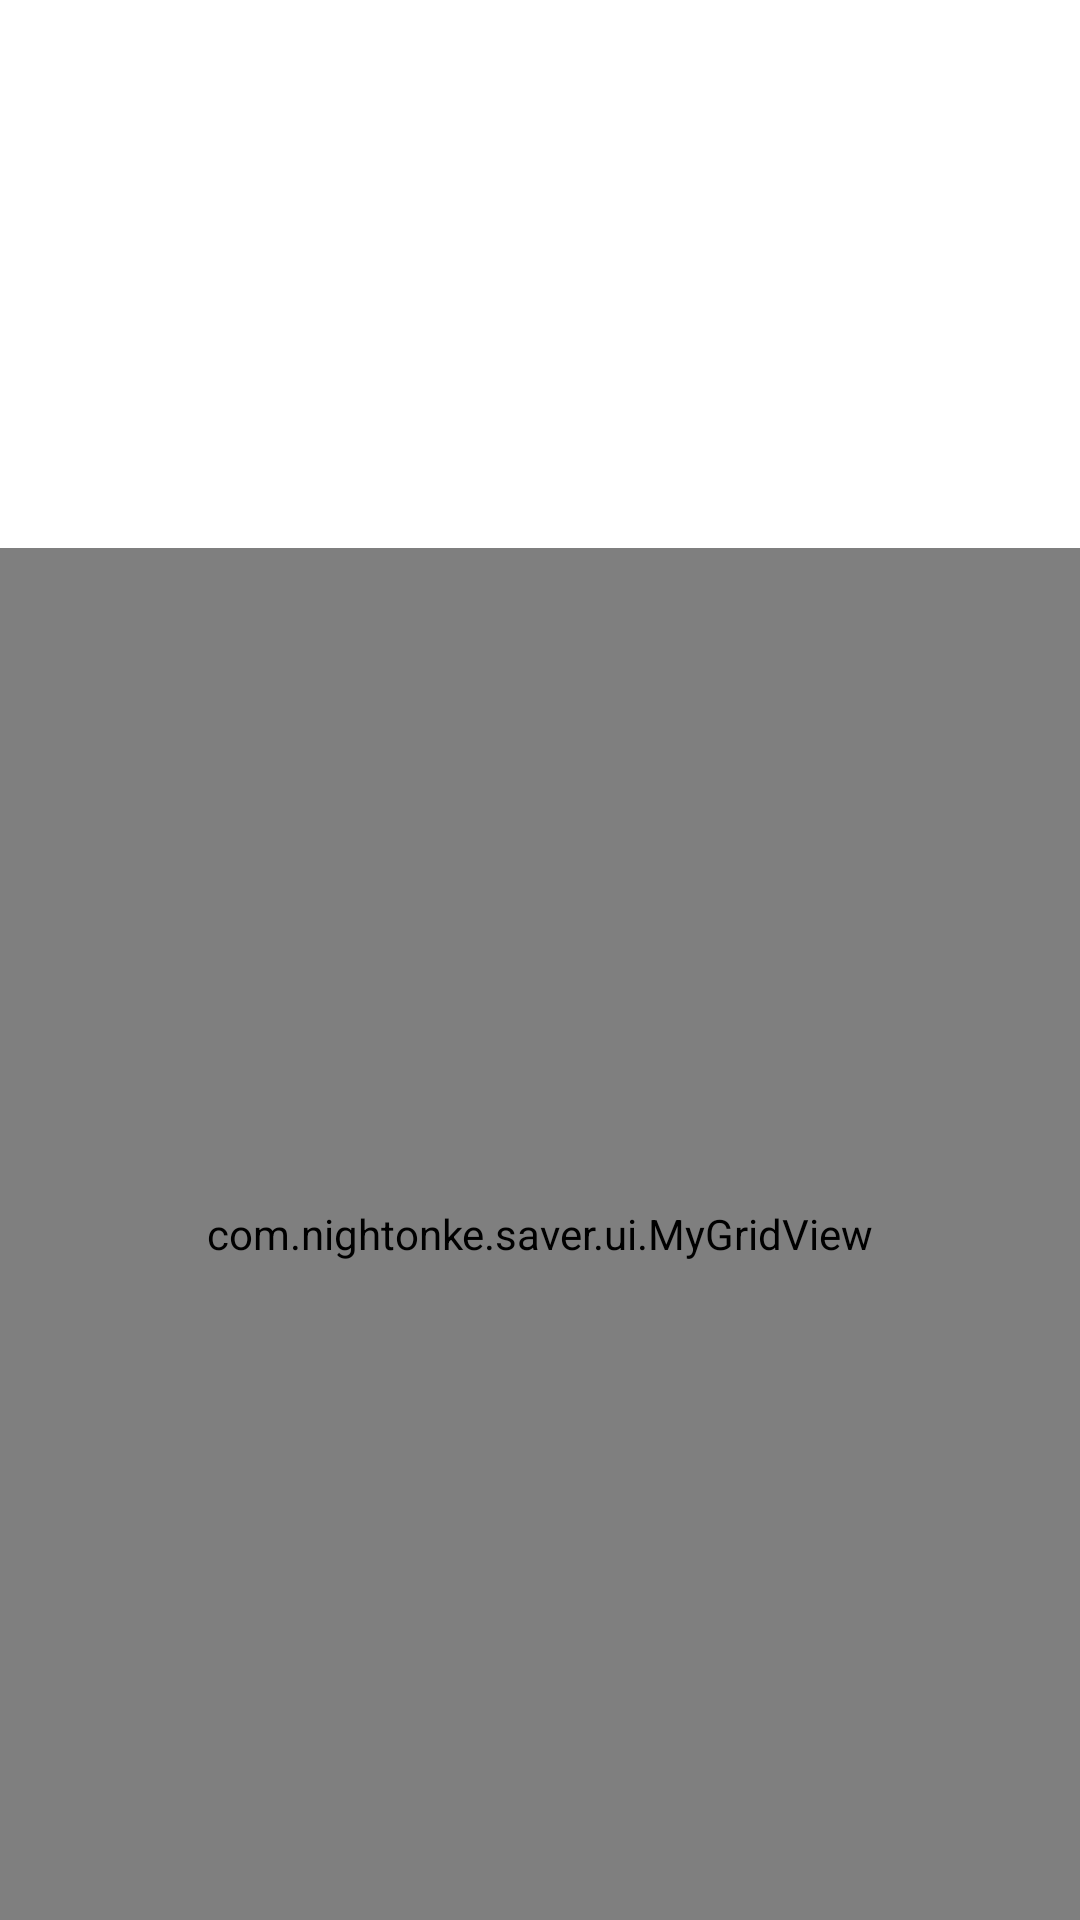

Produce the Android XML layout that renders to this screen, including the resource entries it uses.
<!-- AndroidManifest.xml: application theme AppTheme -->
<!-- res/layout/layout_fragment_input_password.xml -->
<?xml version="1.0" encoding="utf-8"?>
<LinearLayout xmlns:android="http://schemas.android.com/apk/res/android"
    android:layout_width="match_parent"
    android:layout_height="match_parent">
    <LinearLayout
        android:layout_width="match_parent"
        android:layout_height="match_parent"
        android:orientation="vertical"
        android:background="#ffffff"
        >

        <LinearLayout
            android:layout_width="match_parent"
            android:layout_height="0dp"
            android:layout_weight="1.2"
            android:orientation="vertical"
            >

            <android.support.v4.view.ViewPager
                android:id="@+id/viewpager"
                android:layout_width="match_parent"
                android:layout_height="wrap_content"
                />

        </LinearLayout>

        <com.nightonke.saver.ui.MyGridView
            android:id="@+id/gridview"
            android:layout_width="match_parent"
            android:layout_height="0dp"
            android:layout_weight="3"
            android:layout_gravity="center_horizontal|bottom"
            android:numColumns="3"
            android:verticalSpacing="1sp"
            android:horizontalSpacing="1sp"
            android:stretchMode="columnWidth"
            android:background="#ffffff"
            android:isScrollContainer="false"
            />

    </LinearLayout>
</LinearLayout>
<!-- resources referenced by this layout -->
<resources>
  <style name="AppTheme" parent="Theme.AppCompat.Light.DarkActionBar">
          
          <item name="colorPrimary">@color/colorPrimary</item>
          <item name="colorPrimaryDark">@color/colorPrimaryDark</item>
          <item name="colorAccent">@color/colorAccent</item>
      </style>
  <color name="colorPrimary">#3F51B5</color>
  <color name="colorPrimaryDark">#303F9F</color>
  <color name="colorAccent">#FF4081</color>
</resources>
